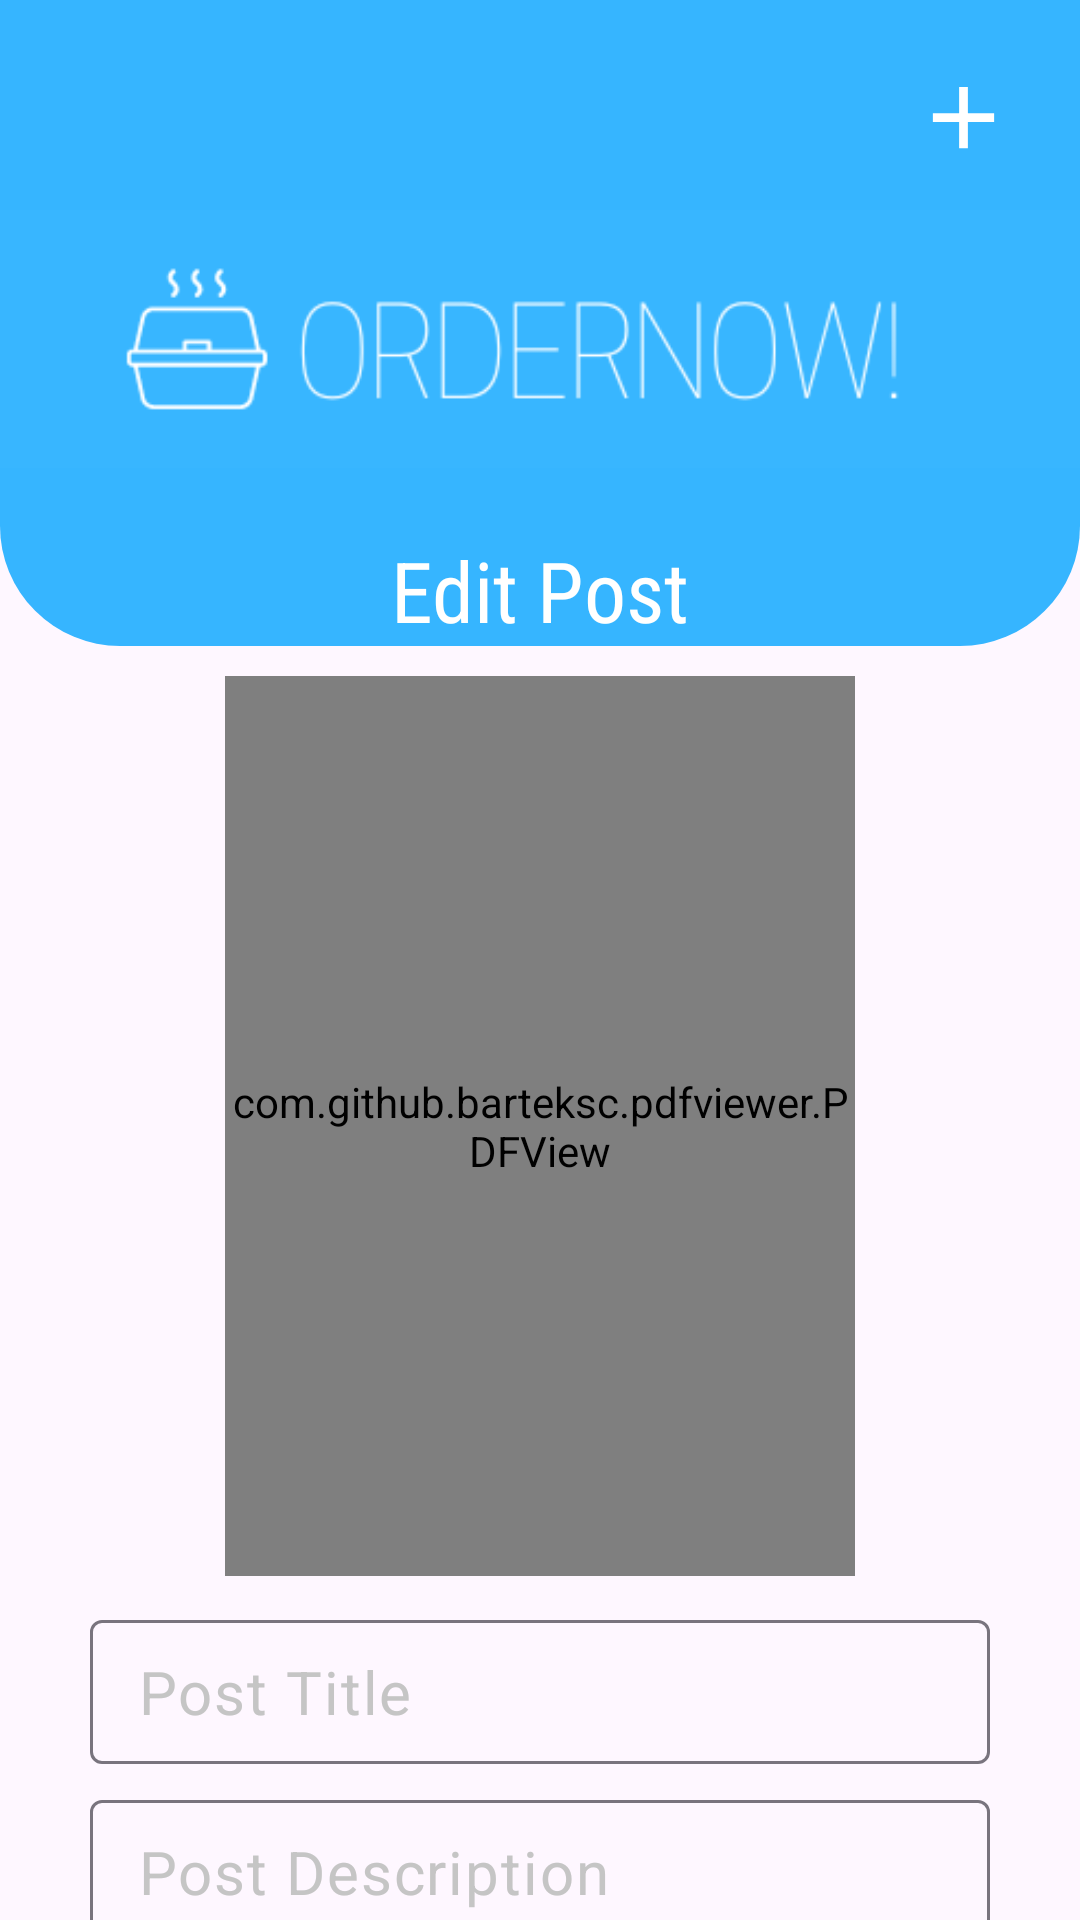

Android layout source for this screen:
<!-- AndroidManifest.xml: application theme Theme.OrderNow -->
<!-- res/layout/activity_edit_content_info.xml -->
<?xml version="1.0" encoding="utf-8"?>
<RelativeLayout xmlns:android="http://schemas.android.com/apk/res/android"
    xmlns:app="http://schemas.android.com/apk/res-auto"
    xmlns:tools="http://schemas.android.com/tools"
    android:layout_width="match_parent"
    android:layout_height="match_parent"
    tools:context=".activities.EditContentInfo">

    
    <RelativeLayout
        android:id="@+id/toolbarRl"
        android:layout_width="match_parent"
        android:layout_height="wrap_content"
        android:background="@drawable/shape_toolbar01">

        
        <ImageButton
            android:id="@+id/backBtn"
            android:layout_width="48dp"
            android:layout_height="48dp"
            android:layout_marginStart="10dp"
            android:layout_marginTop="10dp"
            android:background="@android:color/transparent"
            android:contentDescription="backbtn"
            android:padding="10dp"
            android:src="@drawable/ic_back_white" />

        
        <ImageView
            android:id="@+id/iconIv"
            android:layout_width="wrap_content"
            android:layout_height="110dp"
            android:layout_below="@id/backBtn"
            android:layout_centerHorizontal="true"
            android:contentDescription="icon"
            app:srcCompat="@drawable/onlogo2" />

        
        <TextView
            android:layout_width="wrap_content"
            android:layout_height="wrap_content"
            android:layout_below="@id/iconIv"
            android:layout_centerHorizontal="true"
            android:layout_marginTop="10dp"
            android:fontFamily="sans-serif-condensed"
            android:text="Edit Post"
            android:textColor="@color/white"
            android:textSize="28sp" />

        
        <ImageButton
            android:id="@+id/attachBtn"
            android:layout_width="58dp"
            android:layout_height="58dp"
            android:layout_alignParentEnd="true"
            android:layout_marginTop="10dp"
            android:layout_marginEnd="10dp"
            android:background="@android:color/transparent"
            android:contentDescription="attachBtn"
            android:padding="5dp"
            android:src="@drawable/addcontent" />



    </RelativeLayout>

    
    <com.github.barteksc.pdfviewer.PDFView
        android:id="@+id/ContentPdf"
        android:layout_width="210dp"
        android:layout_height="300dp"
        android:layout_below="@id/toolbarRl"
        android:layout_centerHorizontal="true"
        android:layout_marginTop="10dp"
        app:shapeAppearanceOverlay="@style/roundedImageView" />

    

    


    <com.google.android.material.textfield.TextInputLayout
        android:id="@+id/titleTil"
        android:layout_width="match_parent"
        android:layout_height="wrap_content"
        android:layout_marginStart="30dp"
        android:layout_marginEnd="30dp"
        android:layout_marginTop="540dp"
        app:hintEnabled="false">

        <EditText
            android:id="@+id/titleEt"
            android:layout_width="match_parent"
            android:layout_height="48dp"
            android:background="@drawable/shape_edittext01"
            android:drawablePadding="10dp"
            android:hint="Post Title"
            android:inputType="textPersonName|textCapWords"
            android:padding="10dp"
            android:textColor="@color/black"
            android:textColorHint="@color/gray01"
            android:textSize="20sp" />
    </com.google.android.material.textfield.TextInputLayout>



    
    <com.google.android.material.textfield.TextInputLayout
        android:id="@+id/descriptionTil"
        android:layout_width="match_parent"
        android:layout_height="wrap_content"
        android:layout_marginStart="30dp"
        android:layout_marginEnd="30dp"
        android:layout_marginTop="600dp"
        app:hintEnabled="false">

        <EditText
            android:id="@+id/descriptionEt"
            android:layout_width="match_parent"
            android:layout_height="48dp"
            android:background="@drawable/shape_edittext01"
            android:drawablePadding="10dp"
            android:hint="Post Description"
            android:inputType="textMultiLine|textCapSentences"
            android:padding="10dp"
            android:textColor="@color/black"
            android:textColorHint="@color/gray01"
            android:textSize="20sp" />
    </com.google.android.material.textfield.TextInputLayout>

    
<RelativeLayout

    android:layout_width="match_parent"
    android:layout_height="match_parent">


    <ImageButton
        android:id="@+id/submitBtn2"
        android:layout_width="500dp"
        android:layout_height="400dp"
        android:layout_marginStart="10dp"
        android:layout_marginTop="645dp"
        android:layout_marginEnd="10dp"
        android:layout_marginBottom="0dp"
        android:background="@null"
        android:padding="70dp"
        android:scaleType="centerCrop"
        app:srcCompat="@drawable/uploadbutton2" />
</RelativeLayout>

</RelativeLayout>
<!-- resources referenced by this layout -->
<resources>
  <color name="black">#FF000000</color>
  <color name="gray01">#c5c5c5</color>
  <color name="white">#FFFFFFFF</color>
  <!-- drawable addcontent (drawable) -->
  <vector xmlns:android="http://schemas.android.com/apk/res/android"
      android:height="35dp"
      android:tint="#FFFFFFFF"
      android:viewportHeight="24"
      android:viewportWidth="24"
      android:width="35dp">
      <path android:fillColor="@android:color/white"
          android:pathData="M19,13h-6v6h-2v-6H5v-2h6V5h2v6h6v2z"/>
  </vector>
  <!-- drawable onlogo2: png bitmap (drawable, 7329 bytes) -->
  <!-- drawable shape_toolbar01 (drawable) -->
  <?xml version="1.0" encoding="utf-8"?>
  <shape xmlns:android="http://schemas.android.com/apk/res/android"
      android:shape="rectangle">
      <corners android:bottomLeftRadius="40dp"
          android:bottomRightRadius="40dp"/>
      <solid android:color="@color/themecolor"/>
  
  </shape>
  <!-- drawable uploadbutton2: png bitmap (drawable, 4827 bytes) -->
  <style name="roundedImageView">
          <item name="cornerFamily">rounded</item>
          <item name="cornerSize">50%</item>
  
      </style>
  <style name="Theme.OrderNow" parent="Base.Theme.OrderNow" />
  <color name="themecolor">#36B5FF</color>
  <style name="Base.Theme.OrderNow" parent="Theme.Material3.DayNight.NoActionBar">
          
          <item name="colorPrimary">@color/white</item>
      </style>
</resources>
